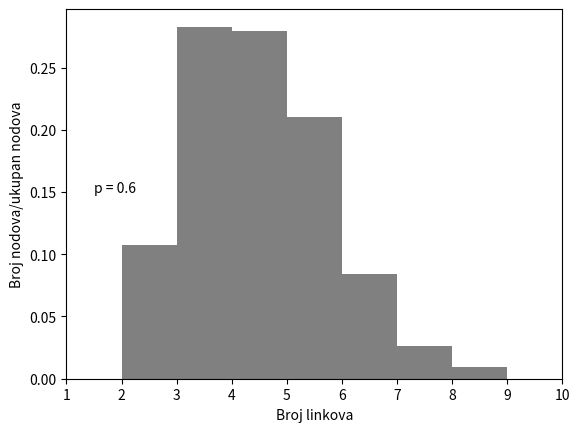

Generate this figure with matplotlib:
# -*- coding: utf-8 -*-
"""
Created on Sat Oct 26 13:03:02 2019

[redacted]
"""
import random
import time
import matplotlib.pyplot as plt
import numpy as np

pocetak = time.time()
#verovatnoca povezivanja
p = 0.6

#dimenije resetke
L = 50
k = 4 #broj suseda
N = L*L

#==============================================================================
#susedni nodovi
def gore(i):
    if i//L == 0:
        return ((i-L)+L*L)
    else:
        return (i-L)
    
def dole(i):
    if i//L == L-1:
        return(i%L)
    else:
        return (i+L)
    
def levo(i):
    if i%L == 0:
        return(i+L-1)
    else:
        return (i-1)
    
def desno(i):
    if i%L == L-1:
        return(i-(L-1))
    else:
        return (i+1)
      
def ishod(verovatnoca):
    return random.random() < verovatnoca

def intersection(lst1, lst2): 
    lst3 = [value for value in lst1 if value in lst2] 
    return lst3 
#==============================================================================
susedi = []
susedi_resetka = []
broj_linkova = (N*2) #ili ipak L*L*4
#==============================================================================
#susedi na početku
for i in range (L*L):
    susedi.append([gore(i),dole(i),desno(i),levo(i)])
    susedi_resetka.append([gore(i),dole(i),desno(i),levo(i)])

#==============================================================================
#prvi krug prepovezivanja
brojac = 0
broj_prepovezanih = 0
for nod in range(L*L):
    linkovi = intersection(susedi[nod],susedi_resetka[nod])
    for sused in linkovi:
        if sused > nod:
            if ishod(p):
                check = 0
                while check == 0:
                    novi_sused = random.randrange(0,L*L)
                    if not (novi_sused in susedi[nod] or novi_sused in susedi_resetka[nod] or novi_sused == nod):        
                        check = 1    
                if len(susedi[sused])> 2:
                    susedi[nod].remove(sused)
                    susedi[nod].append(novi_sused)
                    susedi[sused].remove(nod)
                    susedi[novi_sused].append(nod)
                    broj_prepovezanih = broj_prepovezanih + 1 
                    if broj_prepovezanih ==  int(broj_linkova*p):
                        break
    else:
        continue
    break
    
                
print('broj prepovezanih u prvom krugu: ',broj_prepovezanih, '  /  ', broj_linkova*p)
#==============================================================================
#susedi koji su ostali od inicijalne resetke
neprepovezani_susedi  = []
for nod in range(L*L):
    neprepovezani_susedi.append(intersection(susedi[nod],susedi_resetka[nod]))

#===============================================================================
#drugi krug prepovezivanja
if broj_prepovezanih < broj_linkova*p:   
    print('Nedostaje', broj_linkova*p - broj_prepovezanih,' suseda')
    
    while broj_prepovezanih != broj_linkova*p:
        
        nod = random.randrange(0,L*L)
        if len(neprepovezani_susedi[nod]) > 0 :
            sused = random.choice(neprepovezani_susedi[nod])
         
            if len(susedi[sused]) > 2 :        
                check = 0
                while check==0:
                    novi_sused = random.randrange(0,L*L)
                    if not (novi_sused in susedi[nod] or novi_sused in susedi_resetka[nod] or novi_sused == nod ):        
                        if len(susedi[sused])> 2:
                            check = 1 
                
                susedi[nod].remove(sused)
                neprepovezani_susedi[nod].remove(sused)
                susedi[nod].append(novi_sused)
                susedi[novi_sused].append(nod)
                susedi[sused].remove(nod)
                neprepovezani_susedi[sused].remove(nod)
                broj_prepovezanih = broj_prepovezanih + 1
                #print(broj_prepovezanih)
    print('kraj prepovezivanja')
else:
    print('Ima ih više od p*broj_linkova:', broj_prepovezanih)
    
#============================================================================== 
#broj linkova
broj_linkova = 0
for element in susedi:
    broj_linkova = broj_linkova + len(element)
print('broj linkova:', broj_linkova,'  /  ',L*L*4)
#==============================================================================
#histogram mreze
    
histogram = []  
for i in range(len(susedi)):
    histogram.append(len(susedi[i]))

number_bins =range(min(histogram),max(histogram),1)

#n, bins, patches = plt.hist(histogram, number_bins, facecolor='gray')

hist, bins = np.histogram(histogram, number_bins)

hist = [ float(n)/(L*L) for n in hist]

center = (bins[:-1]+bins[1:])/2
width = 1*(bins[1]-bins[0])
plt.bar(center, hist, align = 'center', width = width,  facecolor='gray')
plt.xlabel('Broj linkova')
plt.ylabel('Broj nodova/ukupan nodova')
plt.xlim(1,max(histogram))
plt.text(1.5, 0.15, f'p = {p}')
plt.title('')
plt.show()

#==============================================================================      

#vreme
kraj = time.time()
print('vreme prepovezivanja: ', kraj - pocetak)
#==============================================================================


broj_neprepovezanih = 0
for nod in range(L*L):
    broj_neprepovezanih = broj_neprepovezanih + len(intersection(susedi[nod],susedi_resetka[nod]))

print('broj onih linkova koji su ostali isti:',broj_neprepovezanih)
print('broj prepovezanih linkova:', broj_prepovezanih)


if (broj_linkova - broj_neprepovezanih)/2 == broj_prepovezanih :
    print('svaka cast')
else: print('ubise ili vidi da li ih ima vise u p')